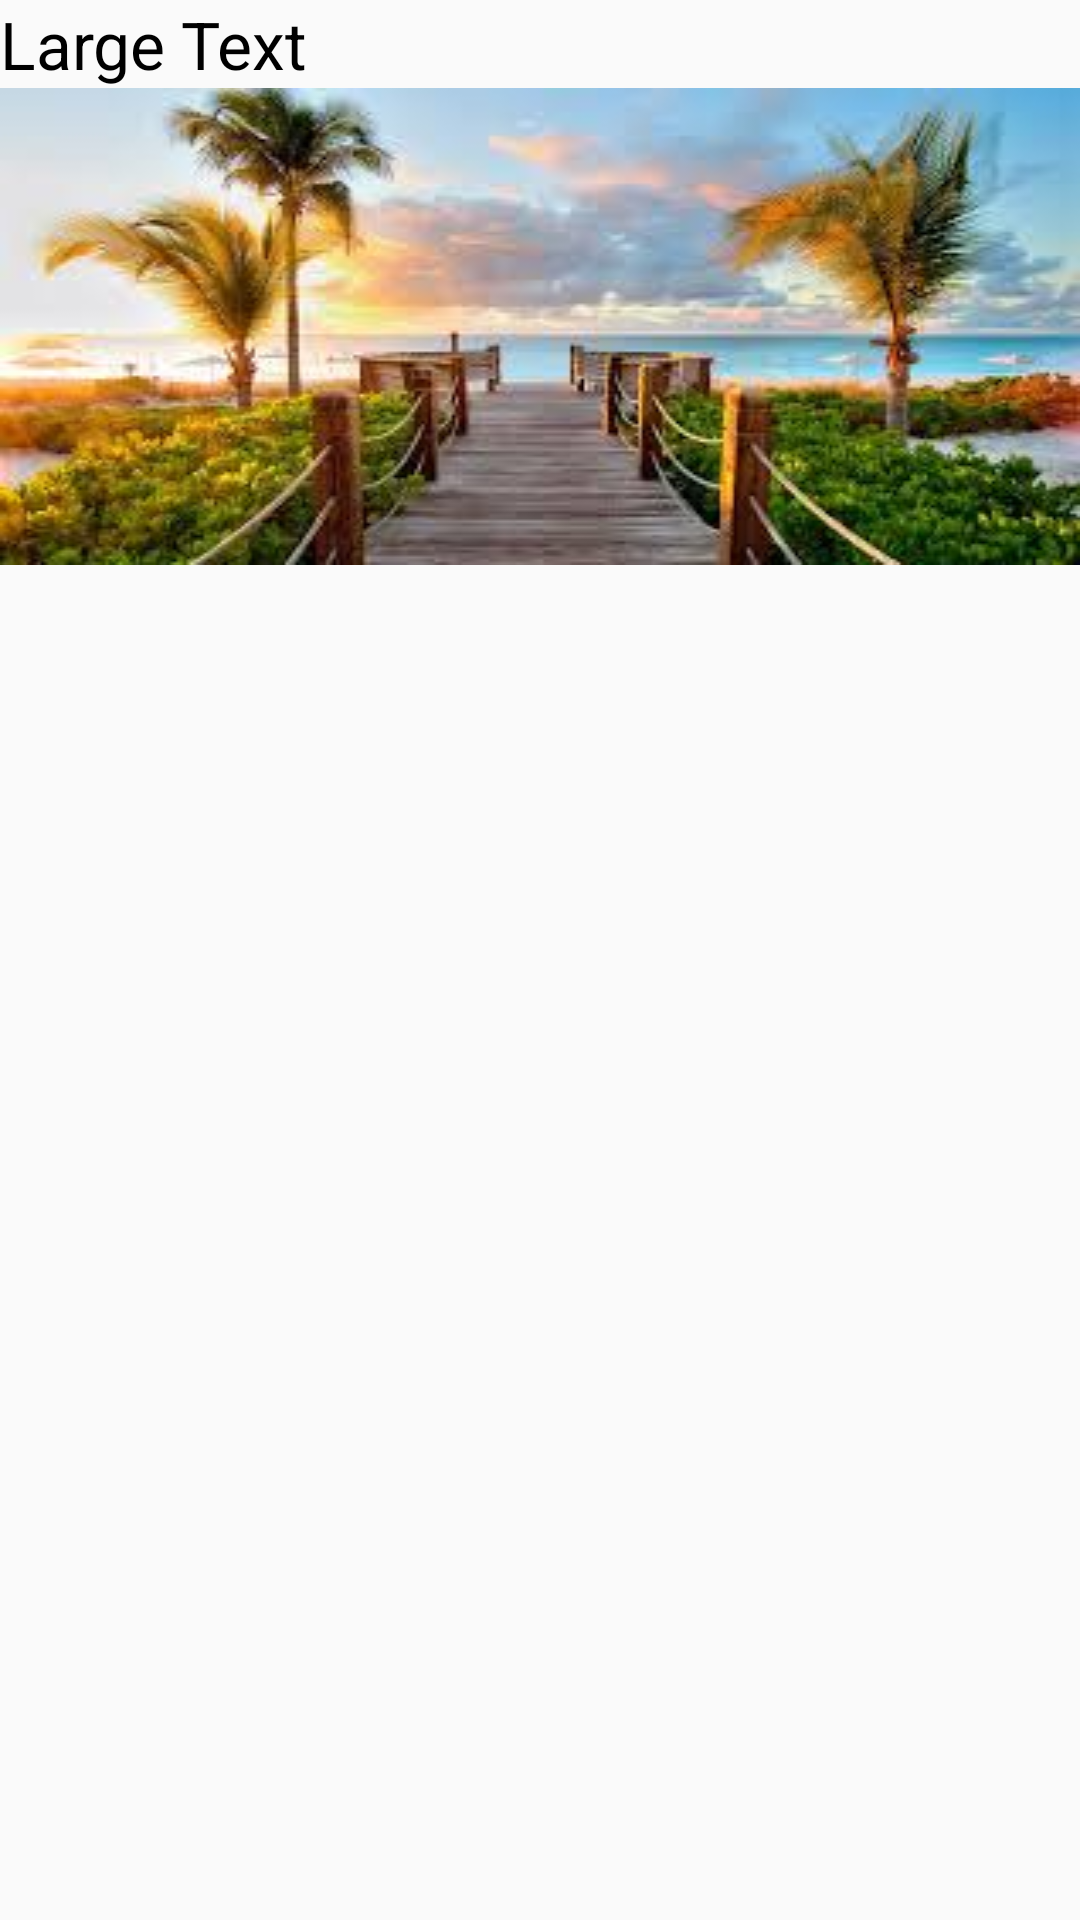

Write the Android layout XML for this screen, with the resource values it uses.
<!-- AndroidManifest.xml: application theme AppTheme -->
<!-- res/layout/service_image_short_description.xml -->
<?xml version="1.0" encoding="utf-8"?>
<LinearLayout xmlns:android="http://schemas.android.com/apk/res/android"
    android:orientation="vertical" android:layout_width="match_parent"
    android:layout_height="match_parent"
    android:weightSum="1">

    <TextView
        android:layout_width="wrap_content"
        android:layout_height="wrap_content"
        android:textAppearance="?android:attr/textAppearanceLarge"
        android:text="Large Text"
        android:id="@+id/serviceImageShortDescription_textView_serviceName"
        android:textColor="#000000" />

    <ImageView
        android:layout_width="match_parent"
        android:layout_height="wrap_content"
        android:id="@+id/serviceImageShortDescription_imageView_serviceImage"
        android:adjustViewBounds="true"
        android:background="@drawable/background" />

</LinearLayout>
<!-- resources referenced by this layout -->
<resources>
  <!-- drawable background: jpg bitmap (drawable, 11545 bytes) -->
  <style name="AppTheme" parent="Theme.AppCompat.Light.DarkActionBar">
          
          <item name="colorPrimary">@color/colorPrimary</item>
          <item name="colorPrimaryDark">@color/colorPrimaryDark</item>
          <item name="colorAccent">@color/colorAccent</item>
      </style>
  <!-- not gathered from this repository: default colours our renderer supplied (Android Studio template values) -->
  <color name="colorPrimary">#FF6200EE</color>
  <color name="colorPrimaryDark">#FF3700B3</color>
  <color name="colorAccent">#FF03DAC5</color>
</resources>
